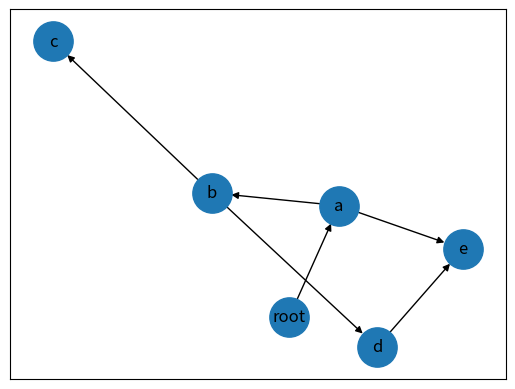

Write the Python code that produced this figure. (Note: this script raises an exception after producing the figure.)
'''
    Author : @anushkrishnav
    Built using :  networkx since it is a gold standard for Python DAGs (and other graphs). You can create a networkx directed graph with a list of tuples that represent the graph edges:
'''
import networkx as nx
from matplotlib import pyplot as plt
class DAG:
    def __init__(self):
        self.graph=nx.DiGraph()
    def addEdges(self,edges):
        """Function to add one edge at a time and check if the graph is acyclic post insertion"""
        self.graph.add_edge(edges)
        if nx.is_directed_acyclic_graph(self.graph):
            pass
        else:
            raise "Unable to insert "+str(edges)+"This is an Acyclic graph"
            self.graph.remove_edge(edges)
    def AddSetofEdges(self,listt):
        """Function to all a list of edges and check is the graph is an DAG for furthur details refer networkx"""
        self.graph.add_edges_from(listt)
        if nx.is_directed_acyclic_graph(self.graph):
            pass
        else:
            raise "This is an acyclic graph check your edges"
            self.graph.remove_edge(listt)
    def Visualise(self,location="home"):
        """It uses Matplotlib to visualise the DAG .
        The graph is stored in a PNG format . So name the file accourdingly
        eg 
        >>> DAG.Visualise(home/img.png)"""
        if self.graph==None:
            return "There is no graph consider adding edges to visualise" 
        plt.tight_layout()
        nx.draw_networkx(self.graph,arrows=True,node_size=800)
        plt.savefig(location,format="PNG")
        plt.clf()
        return "Graph generated"


graph = DAG()
graph.AddSetofEdges([("root", "a"), ("a", "b"), ("a", "e"), ("b", "c"), ("b", "d"), ("d", "e")])
graph.Visualise("Python/graphs/graph.png")
